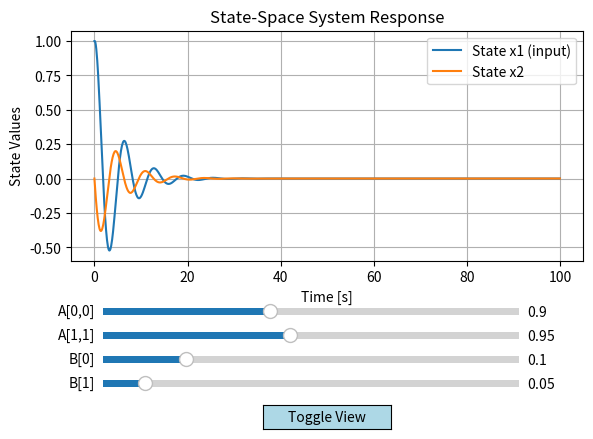
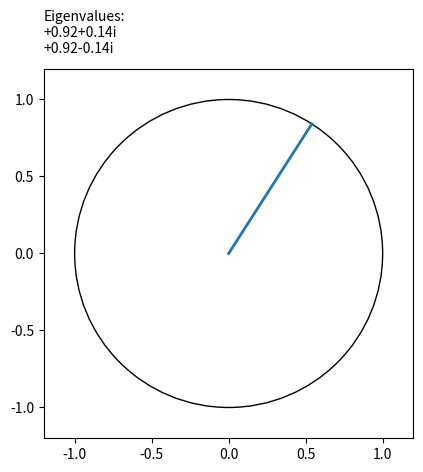

Write Python code to recreate these figures, in order.
import numpy as np
import matplotlib.pyplot as plt
from matplotlib.widgets import Slider, Button
from matplotlib.animation import FuncAnimation

dt = 0.1
T = 100
n_steps = int(T / dt)

A = np.array([[0.9, 0.2],
              [-0.1, 0.95]])
B = np.array([[0.1],
              [0.05]])

def simulate(A, B):
    x = np.zeros((2, n_steps))
    x[:, 0] = [1.0, 0.0]
    for k in range(n_steps - 1):
        u = x[0, k]
        x[:, k+1] = A @ x[:, k] + B.flatten() * u
    return x

x = simulate(A, B)
time = np.linspace(0, T, n_steps)

fig, ax = plt.subplots()
plt.subplots_adjust(left=0.1, bottom=0.4)
line1, = ax.plot(time, x[0, :], label='State x1 (input)')
line2, = ax.plot(time, x[1, :], label='State x2')
ax.set_title("State-Space System Response")
ax.set_xlabel("Time [s]")
ax.set_ylabel("State Values")
ax.legend()
ax.grid(True)

axcolor = 'blue'
ax_a11 = plt.axes([0.15, 0.28, 0.65, 0.03], facecolor=axcolor)
ax_a22 = plt.axes([0.15, 0.23, 0.65, 0.03], facecolor=axcolor)
ax_b1  = plt.axes([0.15, 0.18, 0.65, 0.03], facecolor=axcolor)
ax_b2  = plt.axes([0.15, 0.13, 0.65, 0.03], facecolor=axcolor)
ax_button = plt.axes([0.4, 0.05, 0.2, 0.05])

s_a11 = Slider(ax_a11, 'A[0,0]', 0.5, 1.5, valinit=A[0,0])
s_a22 = Slider(ax_a22, 'A[1,1]', 0.5, 1.5, valinit=A[1,1])
s_b1  = Slider(ax_b1,  'B[0]', 0.0, 0.5, valinit=B[0,0])
s_b2  = Slider(ax_b2,  'B[1]', 0.0, 0.5, valinit=B[1,0])
toggle = Button(ax_button, 'Toggle View', color='lightblue', hovercolor='0.8')

view_mode = "time"

fig2, ax2 = plt.subplots()
circle = plt.Circle((0,0), 1, fill=False)
wheel_line, = ax2.plot([0, np.cos(x[0,0])], [0, np.sin(x[0,0])], lw=2)
ax2.add_patch(circle)
ax2.set_aspect('equal', adjustable='box')
ax2.set_xlim(-1.2, 1.2)
ax2.set_ylim(-1.2, 1.2)
eigs = np.linalg.eigvals(A)
eig_text = ax2.text(-1.2, 1.3, f"Eigenvalues:\n{eigs[0].real:+.2f}{eigs[0].imag:+.2f}i\n{eigs[1].real:+.2f}{eigs[1].imag:+.2f}i", fontsize=10)

def update(val):
    A_new = np.array([[s_a11.val, 0.2],
                      [-0.1, s_a22.val]])
    B_new = np.array([[s_b1.val],
                      [s_b2.val]])
    global x
    x = simulate(A_new, B_new)
    eigs_new = np.linalg.eigvals(A_new)
    eig_text.set_text(f"Eigenvalues:\n"
                      f"{eigs_new[0].real:+.2f}{eigs_new[0].imag:+.2f}i\n"
                      f"{eigs_new[1].real:+.2f}{eigs_new[1].imag:+.2f}i")
    if view_mode == "time":
        line1.set_xdata(time)
        line1.set_ydata(x[0, :])
        line2.set_xdata(time)
        line2.set_ydata(x[1, :])
        ax.set_xlabel("Time [s]")
        ax.set_ylabel("State Values")
        ax.set_title("State-Space System Response")
    else:
        line1.set_xdata(x[0, :])
        line1.set_ydata(x[1, :])
        line2.set_xdata([])
        line2.set_ydata([])
        ax.set_xlabel("x1")
        ax.set_ylabel("x2")
        ax.set_title("Phase Plot: x2 vs x1")
    ax.relim()
    ax.autoscale_view()
    fig.canvas.draw_idle()
    fig2.canvas.draw_idle()

def toggle_view(event):
    global view_mode
    view_mode = "phase" if view_mode == "time" else "time"
    update(None)

s_a11.on_changed(update)
s_a22.on_changed(update)
s_b1.on_changed(update)
s_b2.on_changed(update)
toggle.on_clicked(toggle_view)

def animate(i):
    angle = x[0, i % n_steps]
    wheel_line.set_data([0, np.cos(angle)], [0, np.sin(angle)])
    return wheel_line,

ani = FuncAnimation(fig2, animate, frames=n_steps, interval=dt*1000, blit=True)
if not hasattr(ani, "_resize_id"):
    ani._resize_id = None

plt.show()


